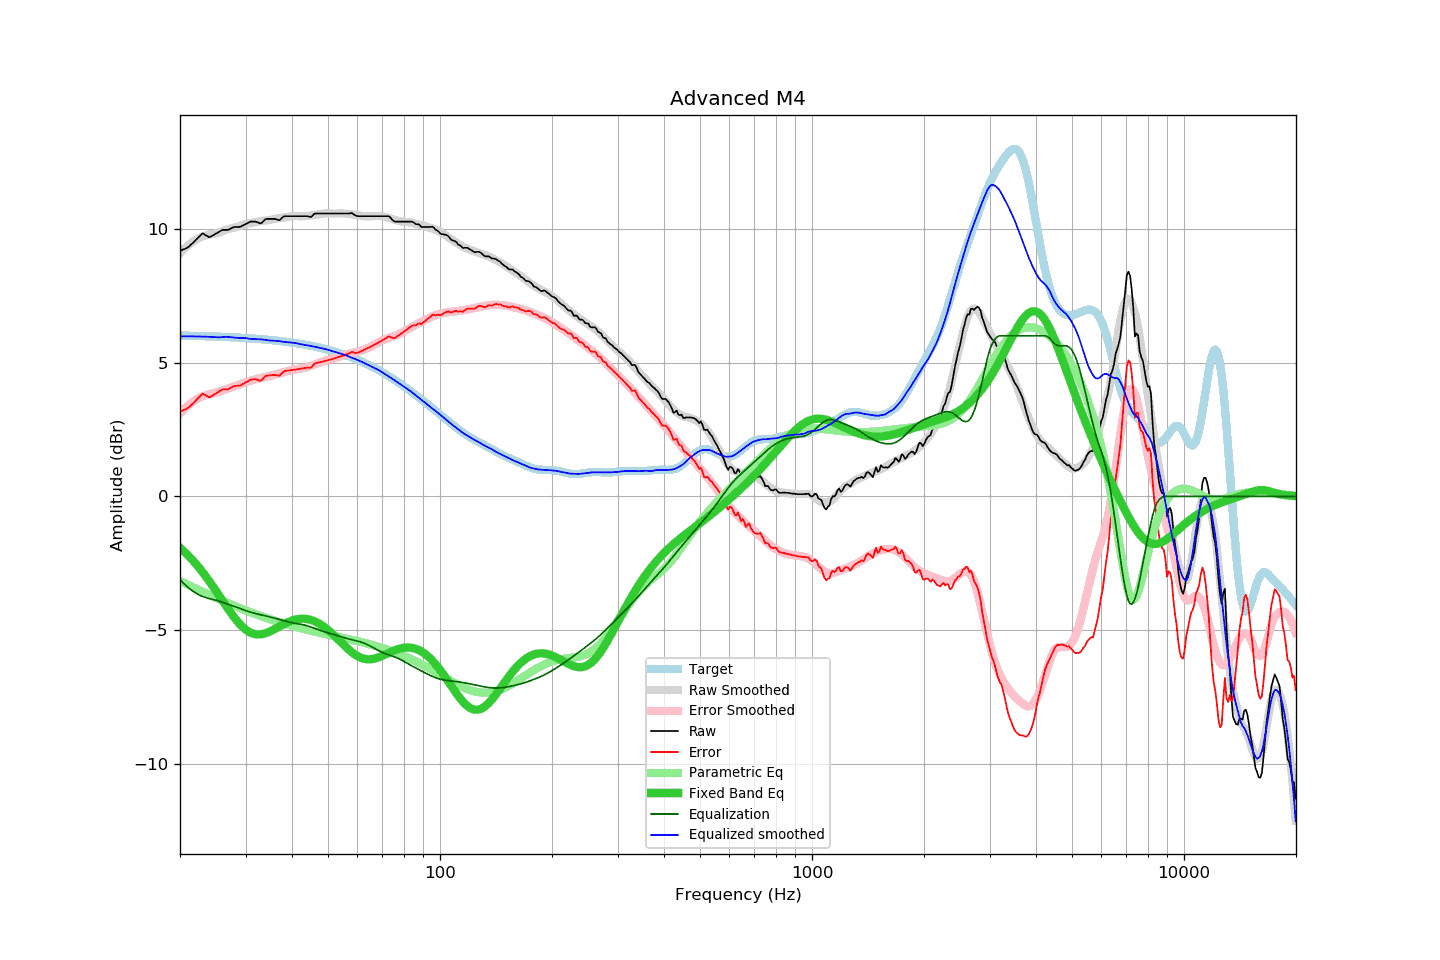

Values plotted in this chart, from the file beside it:
frequency, raw, error, smoothed, error_smoothed, equalization, parametric_eq, equalized_raw, equalized_smoothed, target
20.00, 9.17, 3.17, 9.09, 3.11, -3.11, -1.92, 6.07, 5.98, 6.01
20.20, 9.19, 3.19, 9.15, 3.17, -3.17, -1.97, 6.02, 5.98, 6.01
20.40, 9.22, 3.22, 9.21, 3.23, -3.23, -2.02, 5.99, 5.98, 6.00
20.61, 9.24, 3.24, 9.27, 3.29, -3.29, -2.08, 5.95, 5.98, 6.00
20.81, 9.27, 3.27, 9.32, 3.34, -3.34, -2.14, 5.93, 5.98, 6.00
21.02, 9.30, 3.30, 9.38, 3.40, -3.40, -2.20, 5.91, 5.98, 6.00
21.23, 9.35, 3.36, 9.42, 3.45, -3.45, -2.26, 5.91, 5.98, 6.00
21.44, 9.41, 3.42, 9.47, 3.49, -3.49, -2.33, 5.92, 5.98, 6.00
21.66, 9.46, 3.47, 9.51, 3.54, -3.54, -2.39, 5.93, 5.98, 6.00
21.87, 9.52, 3.53, 9.55, 3.58, -3.58, -2.46, 5.95, 5.97, 5.99
22.09, 9.58, 3.59, 9.59, 3.61, -3.61, -2.53, 5.97, 5.97, 5.99
22.31, 9.64, 3.65, 9.62, 3.65, -3.65, -2.60, 6.00, 5.97, 5.99
22.54, 9.70, 3.71, 9.65, 3.68, -3.68, -2.67, 6.02, 5.97, 5.99
22.76, 9.76, 3.78, 9.68, 3.71, -3.71, -2.75, 6.05, 5.97, 5.99
22.99, 9.82, 3.84, 9.70, 3.74, -3.74, -2.82, 6.09, 5.97, 5.99
23.22, 9.79, 3.81, 9.72, 3.76, -3.76, -2.90, 6.04, 5.97, 5.98
23.45, 9.75, 3.77, 9.74, 3.78, -3.78, -2.98, 5.98, 5.97, 5.98
23.69, 9.72, 3.74, 9.76, 3.79, -3.79, -3.06, 5.93, 5.96, 5.98
23.92, 9.68, 3.71, 9.77, 3.81, -3.81, -3.15, 5.87, 5.96, 5.98
24.16, 9.69, 3.72, 9.78, 3.83, -3.83, -3.23, 5.87, 5.96, 5.98
24.40, 9.73, 3.76, 9.80, 3.84, -3.84, -3.32, 5.89, 5.95, 5.97
24.65, 9.76, 3.79, 9.80, 3.85, -3.85, -3.40, 5.91, 5.95, 5.97
24.89, 9.80, 3.83, 9.81, 3.87, -3.87, -3.49, 5.94, 5.95, 5.97
25.14, 9.83, 3.87, 9.83, 3.88, -3.88, -3.58, 5.95, 5.94, 5.97
25.39, 9.87, 3.91, 9.84, 3.90, -3.90, -3.67, 5.97, 5.94, 5.96
25.65, 9.90, 3.94, 9.87, 3.92, -3.92, -3.76, 5.98, 5.94, 5.96
25.91, 9.94, 3.98, 9.90, 3.95, -3.95, -3.85, 6.00, 5.95, 5.96
26.16, 9.95, 4.00, 9.92, 3.97, -3.97, -3.94, 5.99, 5.96, 5.96
26.43, 9.95, 4.00, 9.95, 3.99, -3.99, -4.03, 5.97, 5.96, 5.95
26.69, 9.95, 4.00, 9.97, 4.01, -4.01, -4.12, 5.94, 5.96, 5.95
26.96, 9.95, 4.00, 9.99, 4.03, -4.03, -4.21, 5.92, 5.96, 5.95
27.23, 9.98, 4.04, 10.00, 4.05, -4.05, -4.29, 5.93, 5.95, 5.95
27.50, 10.01, 4.07, 10.01, 4.07, -4.07, -4.38, 5.94, 5.94, 5.94
27.77, 10.04, 4.10, 10.02, 4.09, -4.09, -4.46, 5.95, 5.93, 5.94
28.05, 10.06, 4.13, 10.04, 4.11, -4.11, -4.54, 5.95, 5.93, 5.94
28.33, 10.06, 4.13, 10.06, 4.13, -4.13, -4.61, 5.93, 5.92, 5.93
28.62, 10.06, 4.13, 10.07, 4.15, -4.15, -4.69, 5.91, 5.92, 5.93
28.90, 10.06, 4.14, 10.09, 4.18, -4.18, -4.75, 5.89, 5.92, 5.93
29.19, 10.08, 4.16, 10.12, 4.20, -4.20, -4.82, 5.88, 5.92, 5.92
29.48, 10.11, 4.19, 10.14, 4.22, -4.22, -4.88, 5.89, 5.92, 5.92
29.78, 10.14, 4.23, 10.16, 4.24, -4.24, -4.93, 5.90, 5.92, 5.92
30.08, 10.17, 4.26, 10.18, 4.27, -4.27, -4.98, 5.91, 5.91, 5.91
30.38, 10.20, 4.29, 10.19, 4.29, -4.29, -5.02, 5.92, 5.90, 5.91
30.68, 10.23, 4.33, 10.19, 4.31, -4.31, -5.06, 5.93, 5.89, 5.91
30.99, 10.26, 4.36, 10.21, 4.32, -4.32, -5.09, 5.94, 5.88, 5.90
31.30, 10.26, 4.37, 10.22, 4.34, -4.34, -5.11, 5.92, 5.88, 5.90
31.61, 10.26, 4.37, 10.23, 4.36, -4.36, -5.13, 5.91, 5.88, 5.89
31.93, 10.26, 4.38, 10.25, 4.37, -4.37, -5.15, 5.89, 5.87, 5.89
32.24, 10.24, 4.36, 10.26, 4.39, -4.39, -5.15, 5.85, 5.87, 5.88
32.57, 10.21, 4.33, 10.27, 4.40, -4.40, -5.15, 5.81, 5.87, 5.88
32.89, 10.19, 4.32, 10.28, 4.42, -4.42, -5.15, 5.78, 5.87, 5.87
33.22, 10.22, 4.35, 10.29, 4.43, -4.43, -5.14, 5.79, 5.86, 5.87
33.55, 10.28, 4.42, 10.30, 4.45, -4.45, -5.13, 5.84, 5.85, 5.86
33.89, 10.34, 4.48, 10.30, 4.46, -4.46, -5.11, 5.88, 5.84, 5.86
34.23, 10.36, 4.51, 10.31, 4.47, -4.47, -5.09, 5.89, 5.83, 5.85
34.57, 10.36, 4.52, 10.31, 4.49, -4.49, -5.07, 5.88, 5.83, 5.85
34.92, 10.36, 4.52, 10.32, 4.50, -4.50, -5.04, 5.86, 5.82, 5.84
35.27, 10.36, 4.53, 10.34, 4.52, -4.52, -5.01, 5.85, 5.82, 5.84
35.62, 10.36, 4.53, 10.35, 4.53, -4.53, -4.98, 5.83, 5.82, 5.83
35.97, 10.36, 4.54, 10.37, 4.55, -4.55, -4.95, 5.81, 5.81, 5.82
... 635 more rows
